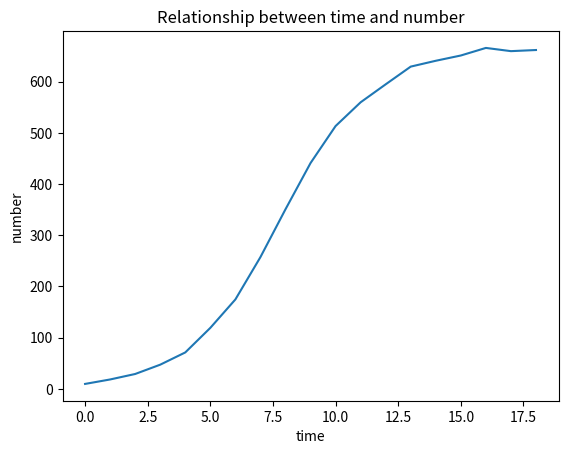

Here is the Python script that generated this plot:
#查分方程建模的关键在于如何得到第n组数据与第n+1组数据之间的关系
import  matplotlib.pyplot as plt
time = [i for i in range(0,19)]
number = [9.6,18.3,29,47.2,71.1,119.1,174.6,257.3,\
          350.7,441.0,513.3,559.7,594.8,629.4,640.8,\
          651.1,665.9,659.6,661.8]
plt.title('Relationship between time and number')#创建标题
plt.xlabel('time')#X轴标签
plt.ylabel('number')
plt.plot(time,number)
plt.show()

import numpy as np
pn = [9.6,18.3,29,47.2,71.1,119.1,174.6,\
      257.3,350.7,441.0,513.3,559.7,594.8,629.4,\
      640.8,651.1,655.9,659.6]
deltap = [8.7,10.7,18.2,23.9,48,55.5,\
          82.7,93.4,90.3,72.3,46.4,35.1,\
          34.6,11.4,10.3,4.8,3.7,2.2]
pn = np.array(pn)
factor = pn*(665-pn)
f = np.polyfit(factor,deltap,1)
print(f)

